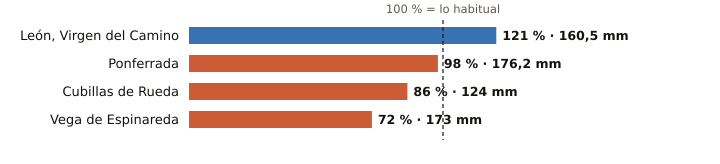

Values plotted in this chart, from the file beside it:
estacion, provincia, indicativo, mm_otono, referencia_mm, pct, periodo_referencia, hasta, hora
León, Virgen del Camino, León, 2661, 160.5, 132.4, 121, 1991-2020, 2026-11-21, 6
Ponferrada, León, 1549, 176.2, 179.8, 98, 1991-2020, 2026-11-21, 6
Cubillas de Rueda, León, 2626Y, 124.0, 144.4, 86, 2009-2025, 2026-11-21, 3
Vega de Espinareda, León, 1561I, 173.0, 239.2, 72, 2005-2025, 2026-11-21, 4
